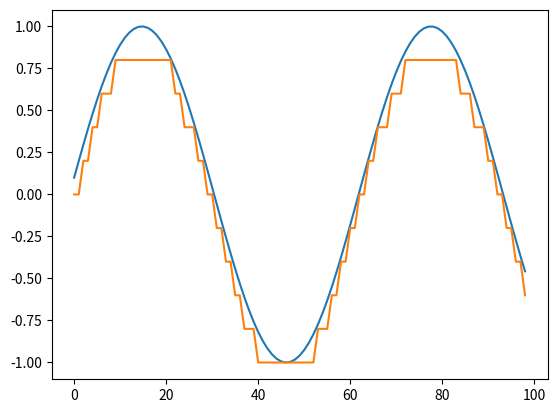

Recreate this plot in Python.
# %%
import pandas as pd
import numpy as np
import matplotlib.pyplot as plt

time_series = pd.Series(np.sin(pd.Series(range(1, 100)) / 10))
time_series


time_series.plot()


# time_series_noise = time_series + np.random.normal(0, 0.1, time_series.shape)
# time_series_noise.plot()

# time_series_resolution = time_series.resample("1D").mean()

# time_series_resolution.plot()

time_series_resample_sensitivity = np.divmod(time_series, 0.2)[0] * 0.2
# sensitivity = 0.2

# for index, datapoint in enumerate(time_series):
#     divisor, rest = divmod(datapoint, sensitivity)
#     time_series_resample_sensitivity.append(divisor * sensitivity + sensitivity)


test = pd.Series(time_series_resample_sensitivity)
test.plot()
print(time_series_resample_sensitivity)
print(time_series)
